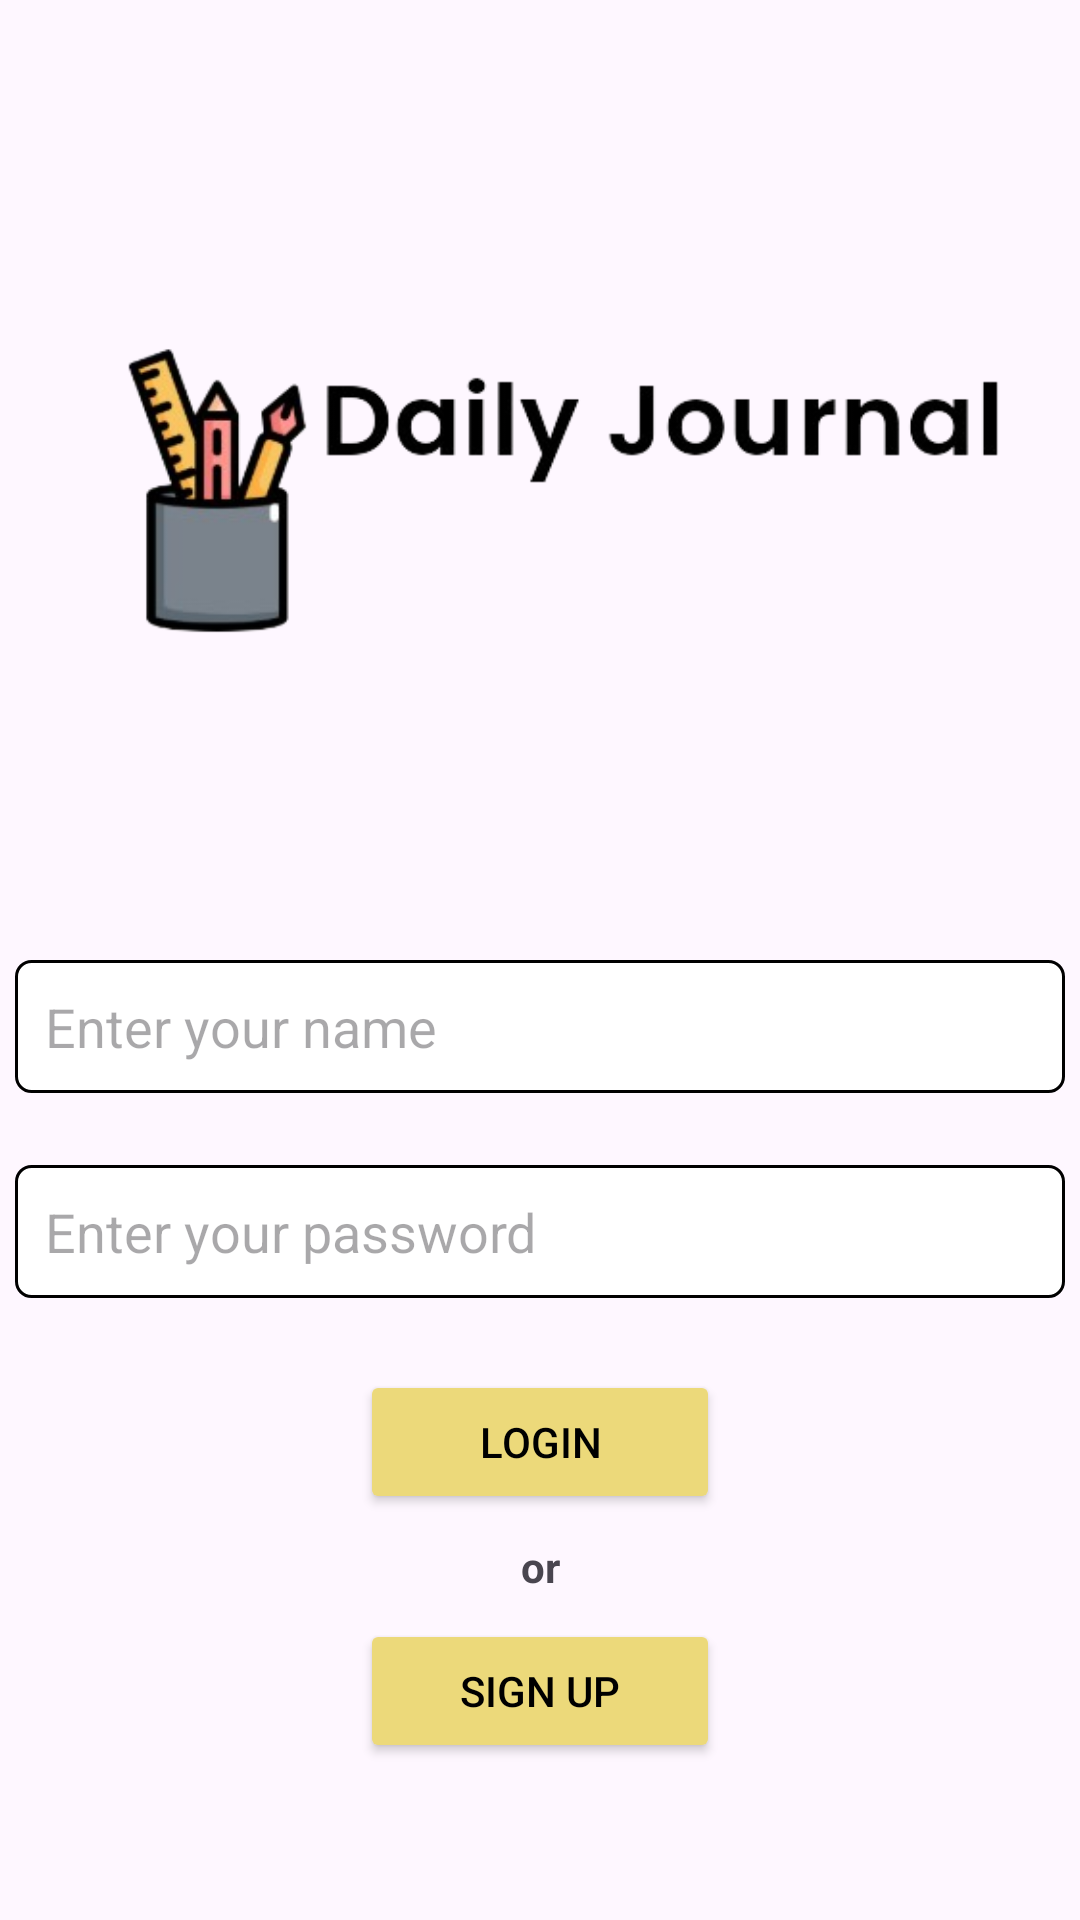

Write the Android layout XML for this screen, with the resource values it uses.
<!-- AndroidManifest.xml: application theme Theme.DailyJournal -->
<!-- res/layout/activity_main.xml -->
<?xml version="1.0" encoding="utf-8"?>
<androidx.constraintlayout.widget.ConstraintLayout xmlns:android="http://schemas.android.com/apk/res/android"
    xmlns:app="http://schemas.android.com/apk/res-auto"
    xmlns:tools="http://schemas.android.com/tools"
    android:id="@+id/main"
    android:layout_width="match_parent"
    android:layout_height="match_parent"
    tools:context=".MainActivity">

    <ImageView
        android:id="@+id/main_logo"
        android:layout_width="0dp"
        android:layout_height="320dp"
        app:layout_constraintEnd_toEndOf="parent"
        app:layout_constraintStart_toStartOf="parent"
        app:layout_constraintTop_toTopOf="parent"
        app:srcCompat="@drawable/mainlogo" />

    <EditText
        android:id="@+id/username_edittext_login"
        android:layout_width="350dp"
        android:layout_height="wrap_content"
        android:ems="10"
        android:inputType="text"
        android:background="@drawable/custom_edittext"
        android:hint="@string/username_text_hint_login"
        app:layout_constraintEnd_toEndOf="parent"
        app:layout_constraintStart_toStartOf="parent"
        app:layout_constraintTop_toBottomOf="@+id/main_logo" />

    <EditText
        android:id="@+id/pass_edittext_login"
        android:layout_width="350dp"
        android:layout_height="wrap_content"
        android:layout_marginTop="24dp"
        android:background="@drawable/custom_edittext"
        android:ems="10"
        android:hint="@string/pass_text_hint_login"
        android:inputType="text"
        app:layout_constraintEnd_toEndOf="parent"
        app:layout_constraintStart_toStartOf="parent"
        app:layout_constraintTop_toBottomOf="@+id/username_edittext_login" />

    <Button
        android:id="@+id/login_button"
        android:layout_width="120dp"
        android:layout_height="wrap_content"
        android:layout_marginTop="24dp"
        android:backgroundTint="@color/button_color"
        android:text="@string/login_button"
        android:textColor="@color/black"
        app:layout_constraintEnd_toEndOf="parent"
        android:onClick="loginActivity"
        app:layout_constraintStart_toStartOf="parent"
        app:layout_constraintTop_toBottomOf="@+id/pass_edittext_login" />

    <TextView
        android:id="@+id/or_text"
        android:layout_width="wrap_content"
        android:layout_height="wrap_content"
        android:layout_marginTop="8dp"
        android:text="@string/or_text_login"
        android:textStyle="bold"
        app:layout_constraintEnd_toEndOf="parent"
        app:layout_constraintStart_toStartOf="parent"
        app:layout_constraintTop_toBottomOf="@+id/login_button" />

    <Button
        android:id="@+id/signup_button"
        android:layout_width="120dp"
        android:layout_height="wrap_content"
        android:layout_marginTop="8dp"
        android:text="@string/sign_up_button_login"
        android:backgroundTint="@color/button_color"
        android:textColor="@color/black"
        app:layout_constraintEnd_toEndOf="parent"
        app:layout_constraintStart_toStartOf="parent"
        android:onClick="signupActivity"
        app:layout_constraintTop_toBottomOf="@+id/or_text" />
</androidx.constraintlayout.widget.ConstraintLayout>
<!-- resources referenced by this layout -->
<resources>
  <color name="black">#FF000000</color>
  <color name="button_color">#ECD97A</color>
  <!-- drawable custom_edittext (drawable) -->
  <shape xmlns:android="http://schemas.android.com/apk/res/android">
      
      <corners android:radius="5dp" />
  
      
      <solid android:color="#FFFFFF" />
  
      <stroke android:width="1dp" android:color="#000000" />
      <padding
          android:left="10dp"
          android:right="10dp"
          android:top="10dp"
          android:bottom="10dp" />
  </shape>
  <!-- drawable mainlogo: png bitmap (drawable, 38241 bytes) -->
  <string name="login_button">Login</string>
  <string name="or_text_login">or</string>
  <string name="pass_text_hint_login">Enter your password</string>
  <string name="sign_up_button_login">Sign Up</string>
  <string name="username_text_hint_login">Enter your name</string>
  <style name="Theme.DailyJournal" parent="Base.Theme.DailyJournal" />
  <style name="Base.Theme.DailyJournal" parent="Theme.Material3.DayNight.NoActionBar">
          
          
      </style>
</resources>
